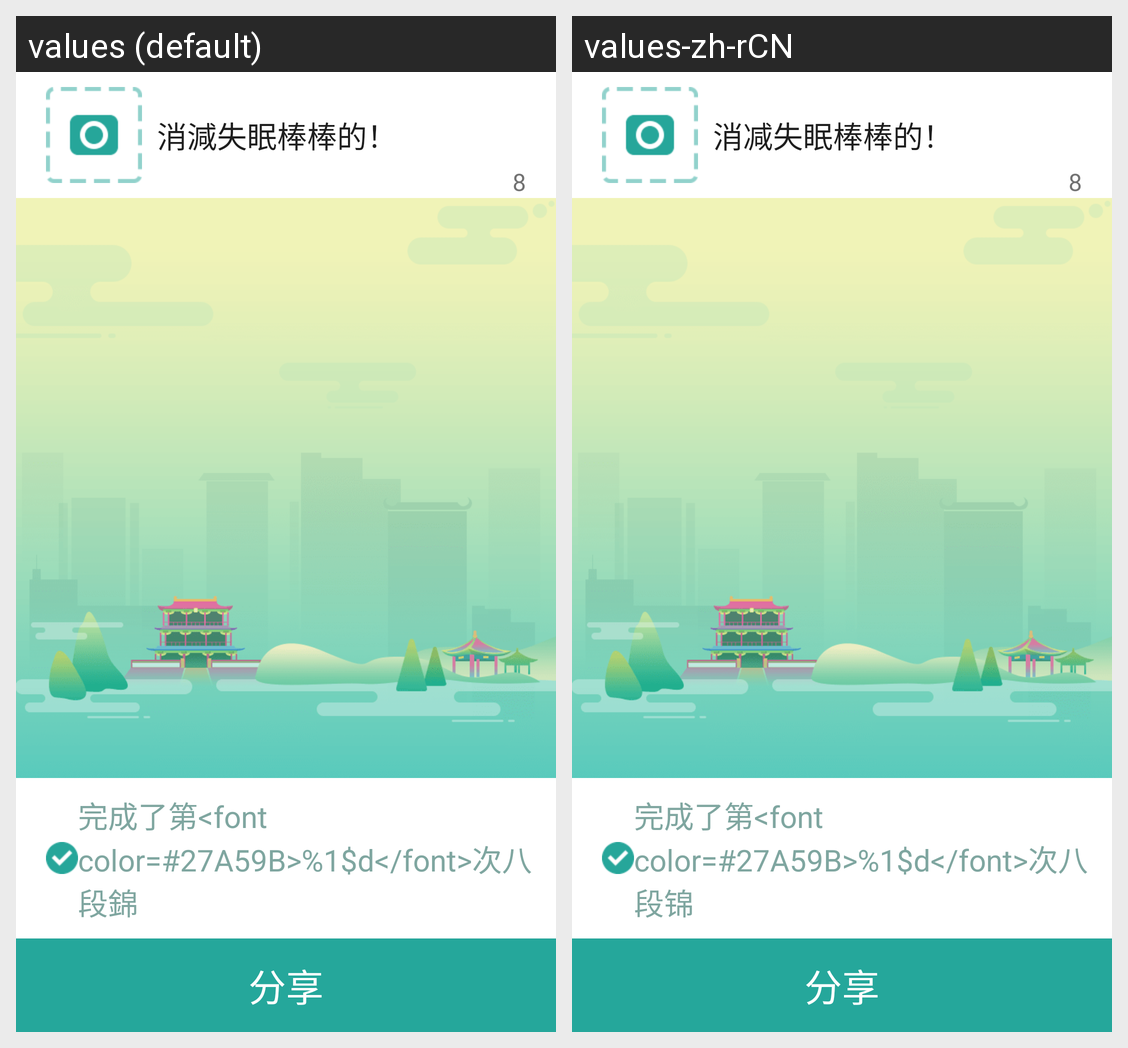

This grid shows one Android layout under two languages. Give, for every string resource on the screen, its name, the default text and each shown locale's text.
Android screen res/layout/activity_edit_share.xml rendered under 2 locales, left to right: values (default), values-zh-rCN. Device: Nexus 5 (rendered at 1080×1920; each locale shown at half size, 540×960, under a caption strip naming it); theme Theme.MaterialComponents.DayNight.NoActionBar.
Strings drawn on this screen, with the default value and each locale's value (text and hints the layout hard-codes, and strings that could not be matched under every locale, appear in the picture but are not listed):

edit_share_content
  values: 消減失眠棒棒的！
  values-zh-rCN: 消减失眠棒棒的！

edit_share_complete_times
  values: 完成了第<font color=#27A59B>%1$d</font>次八段錦
  values-zh-rCN: 完成了第<font color=#27A59B>%1$d</font>次八段锦

share
  values: 分享
  values-zh-rCN: 分享
